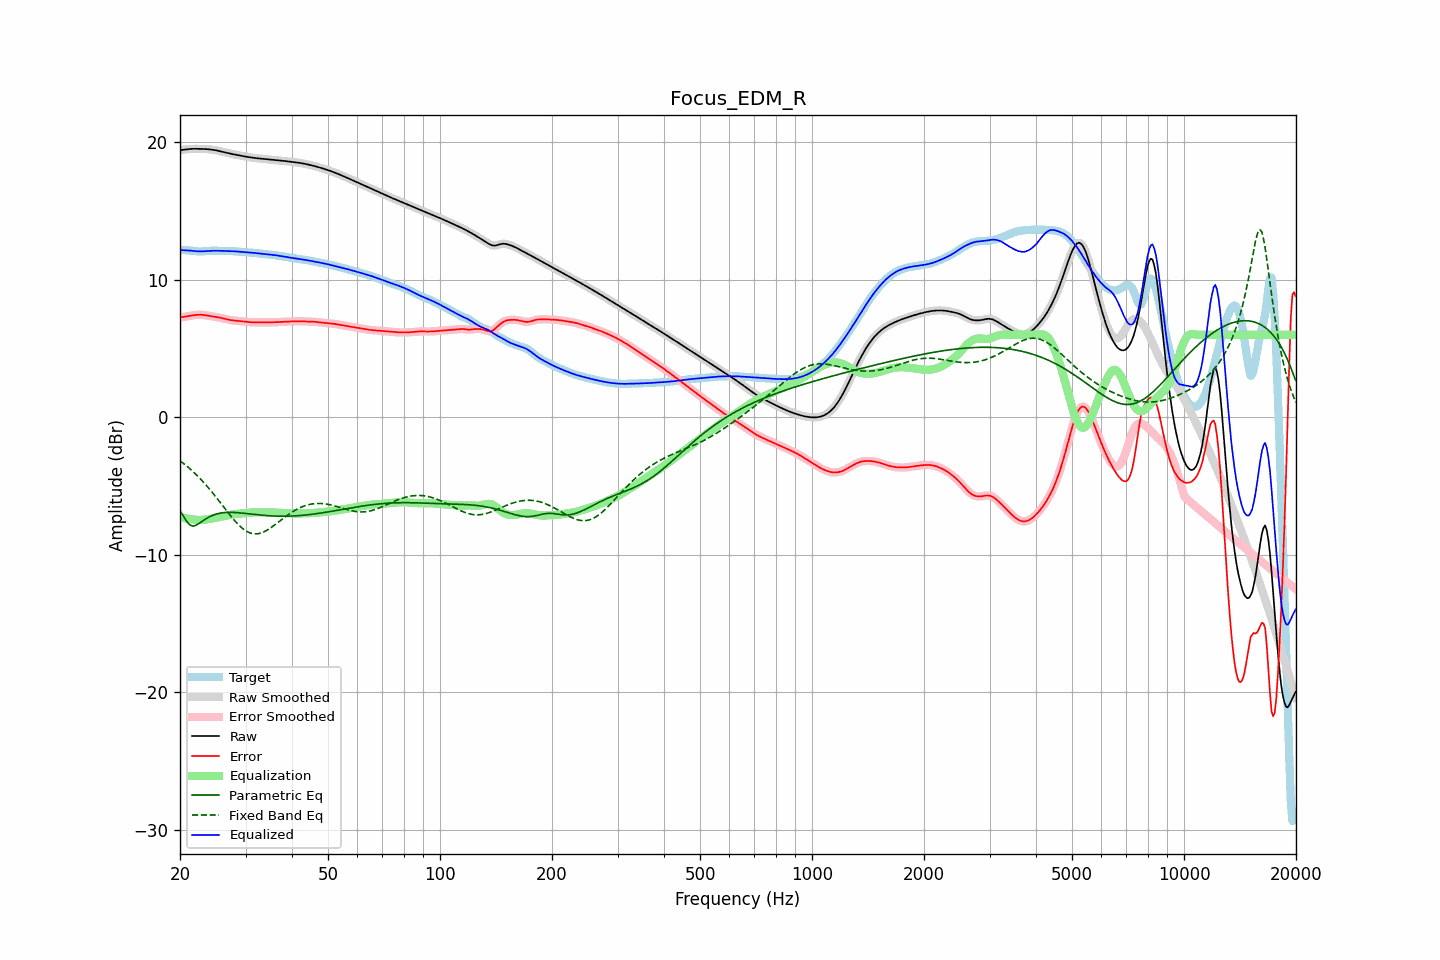

The table this chart was drawn from, first rows:
frequency, raw, error, smoothed, error_smoothed, equalization, parametric_eq, fixed_band_eq, equalized_raw, equalized_smoothed, target
20.00, 19.43, 7.27, 19.42, 7.27, -7.25, -6.77, -3.15, 12.17, 12.17, 12.16
20.20, 19.44, 7.28, 19.44, 7.28, -7.28, -6.96, -3.24, 12.16, 12.16, 12.16
20.40, 19.45, 7.30, 19.46, 7.30, -7.30, -7.16, -3.33, 12.15, 12.15, 12.16
20.61, 19.47, 7.32, 19.47, 7.32, -7.33, -7.35, -3.42, 12.14, 12.14, 12.16
20.81, 19.49, 7.34, 19.49, 7.34, -7.35, -7.53, -3.52, 12.14, 12.14, 12.15
21.02, 19.50, 7.36, 19.50, 7.36, -7.37, -7.67, -3.62, 12.13, 12.13, 12.14
21.23, 19.51, 7.38, 19.51, 7.38, -7.39, -7.80, -3.72, 12.13, 12.13, 12.13
21.44, 19.52, 7.40, 19.52, 7.40, -7.40, -7.86, -3.82, 12.12, 12.12, 12.12
21.66, 19.52, 7.42, 19.52, 7.42, -7.42, -7.91, -3.93, 12.10, 12.10, 12.10
21.87, 19.52, 7.44, 19.52, 7.44, -7.43, -7.88, -4.04, 12.09, 12.09, 12.09
22.09, 19.52, 7.45, 19.52, 7.45, -7.45, -7.84, -4.15, 12.08, 12.08, 12.07
22.31, 19.52, 7.46, 19.52, 7.46, -7.45, -7.77, -4.27, 12.07, 12.07, 12.07
22.54, 19.52, 7.46, 19.52, 7.46, -7.46, -7.70, -4.39, 12.06, 12.06, 12.06
22.76, 19.52, 7.46, 19.52, 7.46, -7.45, -7.62, -4.51, 12.06, 12.06, 12.06
22.99, 19.52, 7.45, 19.52, 7.45, -7.45, -7.54, -4.64, 12.07, 12.07, 12.07
23.22, 19.51, 7.44, 19.51, 7.44, -7.44, -7.46, -4.76, 12.08, 12.08, 12.07
23.45, 19.51, 7.42, 19.51, 7.42, -7.42, -7.39, -4.89, 12.08, 12.08, 12.08
23.69, 19.50, 7.40, 19.50, 7.41, -7.41, -7.32, -5.03, 12.09, 12.09, 12.09
23.92, 19.49, 7.39, 19.49, 7.38, -7.39, -7.25, -5.17, 12.10, 12.10, 12.10
24.16, 19.48, 7.36, 19.48, 7.36, -7.37, -7.19, -5.31, 12.11, 12.11, 12.11
24.40, 19.46, 7.34, 19.46, 7.34, -7.35, -7.14, -5.45, 12.11, 12.11, 12.12
24.65, 19.44, 7.33, 19.44, 7.32, -7.33, -7.09, -5.59, 12.12, 12.11, 12.12
24.89, 19.42, 7.31, 19.42, 7.31, -7.31, -7.05, -5.74, 12.12, 12.12, 12.12
25.14, 19.40, 7.29, 19.40, 7.29, -7.29, -7.02, -5.89, 12.11, 12.11, 12.11
25.39, 19.37, 7.27, 19.37, 7.27, -7.26, -6.98, -6.03, 12.11, 12.11, 12.11
25.65, 19.35, 7.24, 19.35, 7.24, -7.24, -6.96, -6.19, 12.11, 12.11, 12.10
25.91, 19.32, 7.22, 19.32, 7.22, -7.21, -6.94, -6.34, 12.10, 12.10, 12.10
26.16, 19.29, 7.19, 19.29, 7.19, -7.19, -6.93, -6.49, 12.10, 12.10, 12.10
26.43, 19.26, 7.16, 19.26, 7.16, -7.16, -6.91, -6.64, 12.10, 12.10, 12.10
26.69, 19.23, 7.13, 19.23, 7.13, -7.13, -6.91, -6.79, 12.10, 12.10, 12.10
26.96, 19.20, 7.11, 19.20, 7.11, -7.11, -6.90, -6.94, 12.09, 12.09, 12.10
27.23, 19.18, 7.08, 19.18, 7.08, -7.09, -6.90, -7.09, 12.09, 12.09, 12.09
27.50, 19.15, 7.06, 19.15, 7.06, -7.07, -6.90, -7.23, 12.09, 12.09, 12.09
27.77, 19.13, 7.05, 19.13, 7.05, -7.05, -6.91, -7.37, 12.08, 12.08, 12.08
28.05, 19.11, 7.04, 19.11, 7.04, -7.04, -6.91, -7.51, 12.07, 12.07, 12.07
28.33, 19.08, 7.02, 19.08, 7.02, -7.02, -6.92, -7.64, 12.06, 12.06, 12.06
28.62, 19.06, 7.01, 19.06, 7.01, -7.01, -6.93, -7.76, 12.05, 12.05, 12.05
28.90, 19.04, 7.00, 19.04, 7.00, -7.00, -6.94, -7.88, 12.04, 12.04, 12.04
29.19, 19.02, 6.99, 19.02, 6.99, -6.99, -6.95, -7.99, 12.03, 12.03, 12.03
29.48, 19.00, 6.97, 19.00, 6.97, -6.97, -6.96, -8.08, 12.02, 12.02, 12.02
29.78, 18.97, 6.96, 18.97, 6.96, -6.96, -6.98, -8.17, 12.01, 12.01, 12.01
30.08, 18.95, 6.95, 18.95, 6.95, -6.95, -6.99, -8.25, 12.00, 12.00, 12.01
30.38, 18.93, 6.94, 18.93, 6.94, -6.94, -7.00, -8.32, 12.00, 12.00, 12.00
30.68, 18.91, 6.93, 18.91, 6.93, -6.93, -7.01, -8.37, 11.99, 11.99, 11.99
30.99, 18.90, 6.92, 18.90, 6.92, -6.92, -7.03, -8.42, 11.98, 11.98, 11.98
31.30, 18.88, 6.91, 18.88, 6.91, -6.91, -7.04, -8.44, 11.97, 11.97, 11.97
31.61, 18.86, 6.91, 18.86, 6.91, -6.91, -7.05, -8.47, 11.96, 11.96, 11.96
31.93, 18.85, 6.90, 18.85, 6.90, -6.91, -7.07, -8.47, 11.94, 11.94, 11.95
32.24, 18.84, 6.90, 18.84, 6.90, -6.90, -7.08, -8.47, 11.93, 11.93, 11.93
32.57, 18.82, 6.91, 18.82, 6.91, -6.90, -7.09, -8.45, 11.92, 11.92, 11.92
32.89, 18.81, 6.91, 18.81, 6.91, -6.90, -7.10, -8.42, 11.91, 11.91, 11.90
33.22, 18.80, 6.91, 18.80, 6.91, -6.90, -7.11, -8.38, 11.89, 11.89, 11.89
33.55, 18.79, 6.91, 18.79, 6.91, -6.91, -7.12, -8.33, 11.88, 11.88, 11.88
33.89, 18.78, 6.91, 18.78, 6.91, -6.91, -7.13, -8.27, 11.87, 11.87, 11.87
34.23, 18.77, 6.91, 18.77, 6.91, -6.91, -7.14, -8.21, 11.86, 11.86, 11.86
34.57, 18.75, 6.91, 18.75, 6.91, -6.91, -7.15, -8.14, 11.85, 11.85, 11.85
34.92, 18.74, 6.91, 18.74, 6.91, -6.91, -7.16, -8.06, 11.84, 11.84, 11.84
35.27, 18.73, 6.91, 18.73, 6.91, -6.91, -7.16, -7.98, 11.82, 11.82, 11.82
35.62, 18.72, 6.91, 18.72, 6.91, -6.91, -7.17, -7.90, 11.81, 11.81, 11.81
35.97, 18.71, 6.92, 18.71, 6.92, -6.92, -7.17, -7.81, 11.79, 11.79, 11.79
... 635 more rows
